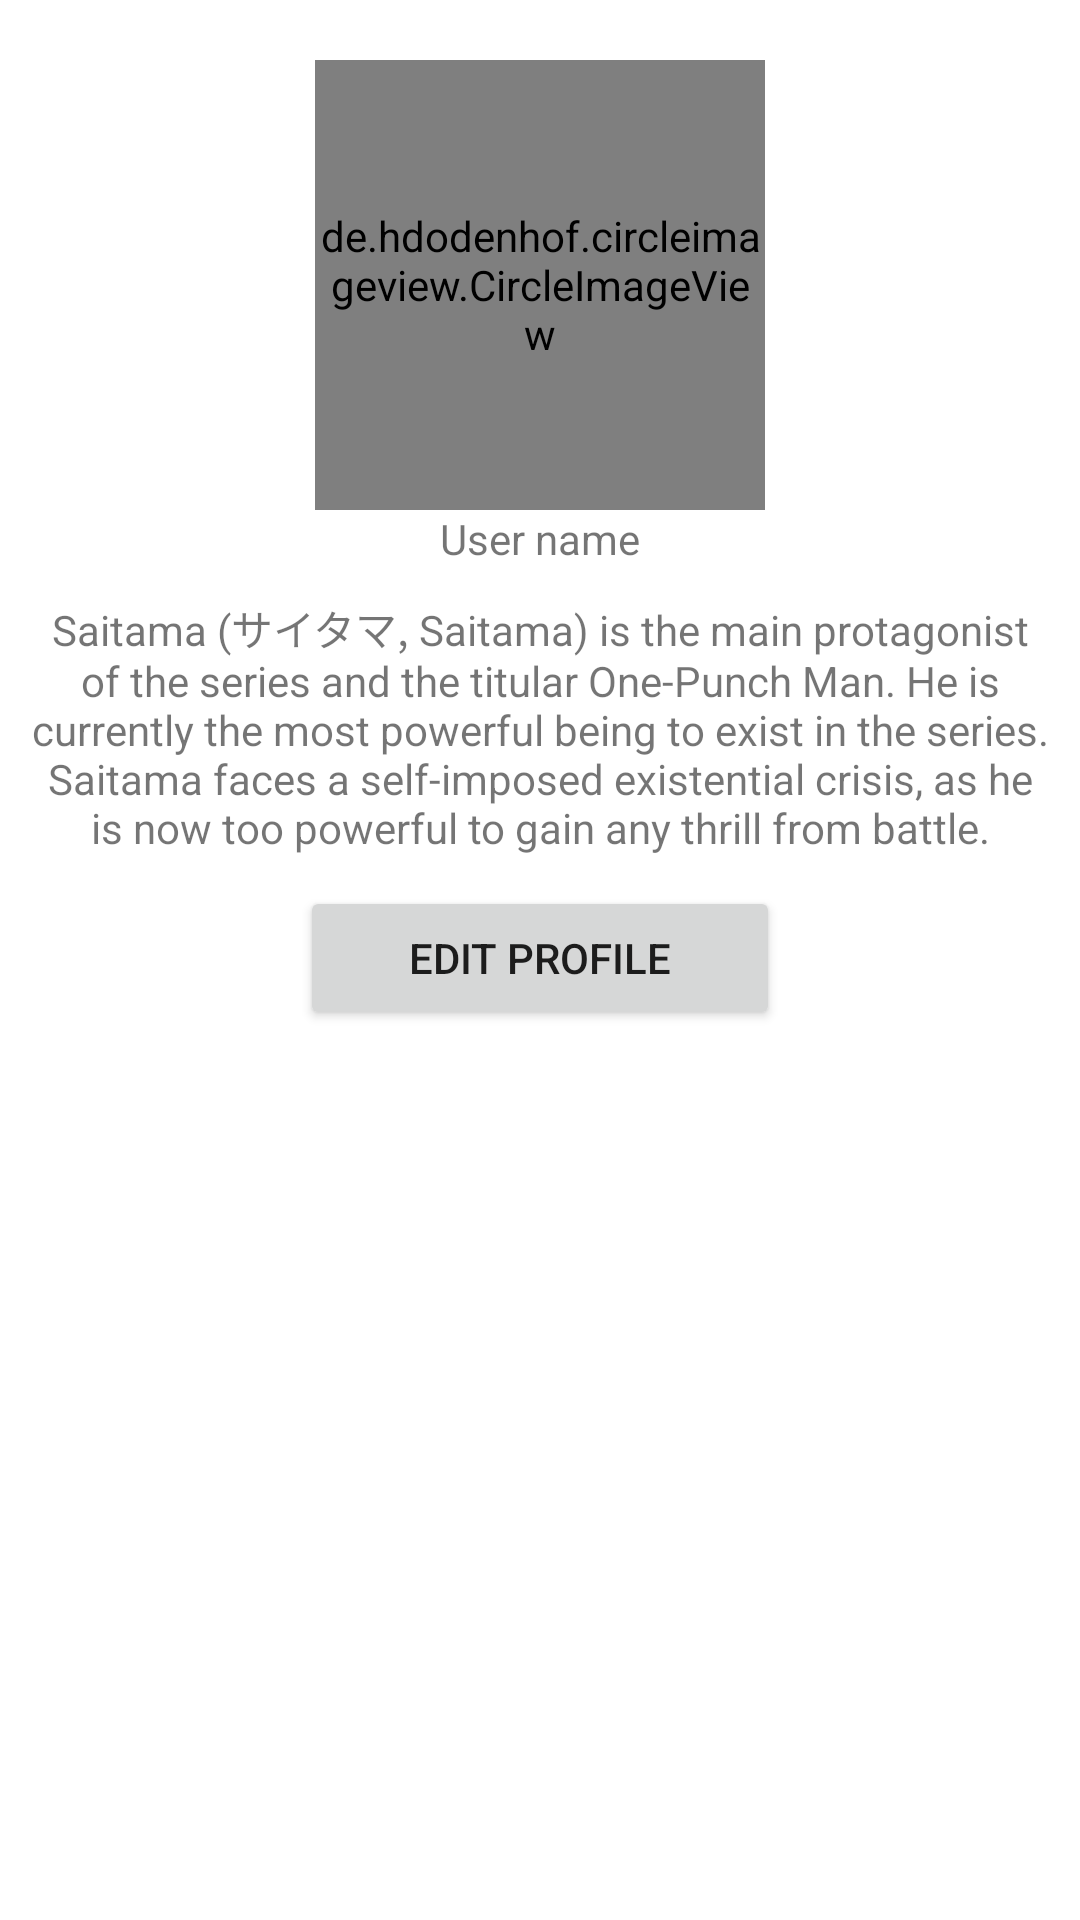

This screen was rendered from an Android layout file. Write that file and the resources it references.
<!-- AndroidManifest.xml: application theme Theme.Watcho -->
<!-- res/layout/fragment_profile.xml -->
<?xml version="1.0" encoding="utf-8"?>
<FrameLayout xmlns:android="http://schemas.android.com/apk/res/android"
    xmlns:tools="http://schemas.android.com/tools"
    android:layout_width="match_parent"
    android:layout_height="match_parent"
    tools:context=".ProfileFragment">
    <RelativeLayout
        android:layout_width="match_parent"
        android:layout_height="match_parent">
        <de.hdodenhof.circleimageview.CircleImageView
            android:id="@+id/userProfileImg"
            android:layout_width="150dp"
            android:layout_height="150dp"
            android:layout_centerHorizontal="true"
            android:src="@drawable/gto"
            android:layout_marginTop="20dp"/>

        <TextView
            android:id="@+id/scode_profile"
            android:layout_width="wrap_content"
            android:layout_height="wrap_content"
            android:layout_centerHorizontal="true"
            android:layout_below="@+id/userProfileImg"
            android:layout_marginTop="10dp"
            android:textColor="@color/black"
            android:text="" />

        <TextView
            android:id="@+id/heroProfileName"
            android:layout_width="wrap_content"
            android:layout_height="wrap_content"
            android:text="User name"
            android:layout_centerHorizontal="true"
            android:layout_below="@id/userProfileImg"
            />
        <TextView
            android:id="@+id/heroProfileDescription"
            android:layout_width="wrap_content"
            android:layout_height="wrap_content"
            android:padding="10dp"
            android:text="Saitama (サイタマ, Saitama) is the main protagonist of the series and the titular One-Punch Man. He is currently the most powerful being to exist in the series. Saitama faces a self-imposed existential crisis, as he is now too powerful to gain any thrill from battle."
            android:layout_centerHorizontal="true"
            android:layout_below="@id/heroProfileName"
            android:textAlignment="center"/>

        <Button
            android:id="@+id/editHero"
            android:layout_width="160dp"
            android:layout_height="wrap_content"
            android:layout_centerHorizontal="true"
            android:layout_below="@id/heroProfileDescription"
            android:text="Edit profile"/>


    </RelativeLayout>
    


</FrameLayout>
<!-- resources referenced by this layout -->
<resources>
  <color name="black">#FF000000</color>
  <style name="Theme.Watcho" parent="Theme.MaterialComponents.DayNight.NoActionBar">
          
          <item name="colorPrimary">@color/purple_500</item>
          <item name="colorPrimaryVariant">@color/purple_700</item>
          <item name="colorOnPrimary">@color/white</item>
          
          <item name="colorSecondary">@color/teal_200</item>
          <item name="colorSecondaryVariant">@color/teal_700</item>
          <item name="colorOnSecondary">@color/black</item>
          
          <item name="android:statusBarColor">?attr/colorPrimaryVariant</item>
          
      </style>
  <color name="purple_500">#FF6200EE</color>
  <color name="purple_700">#FF3700B3</color>
  <color name="white">#FFFFFFFF</color>
  <color name="teal_200">#FF03DAC5</color>
  <color name="teal_700">#FF018786</color>
</resources>
